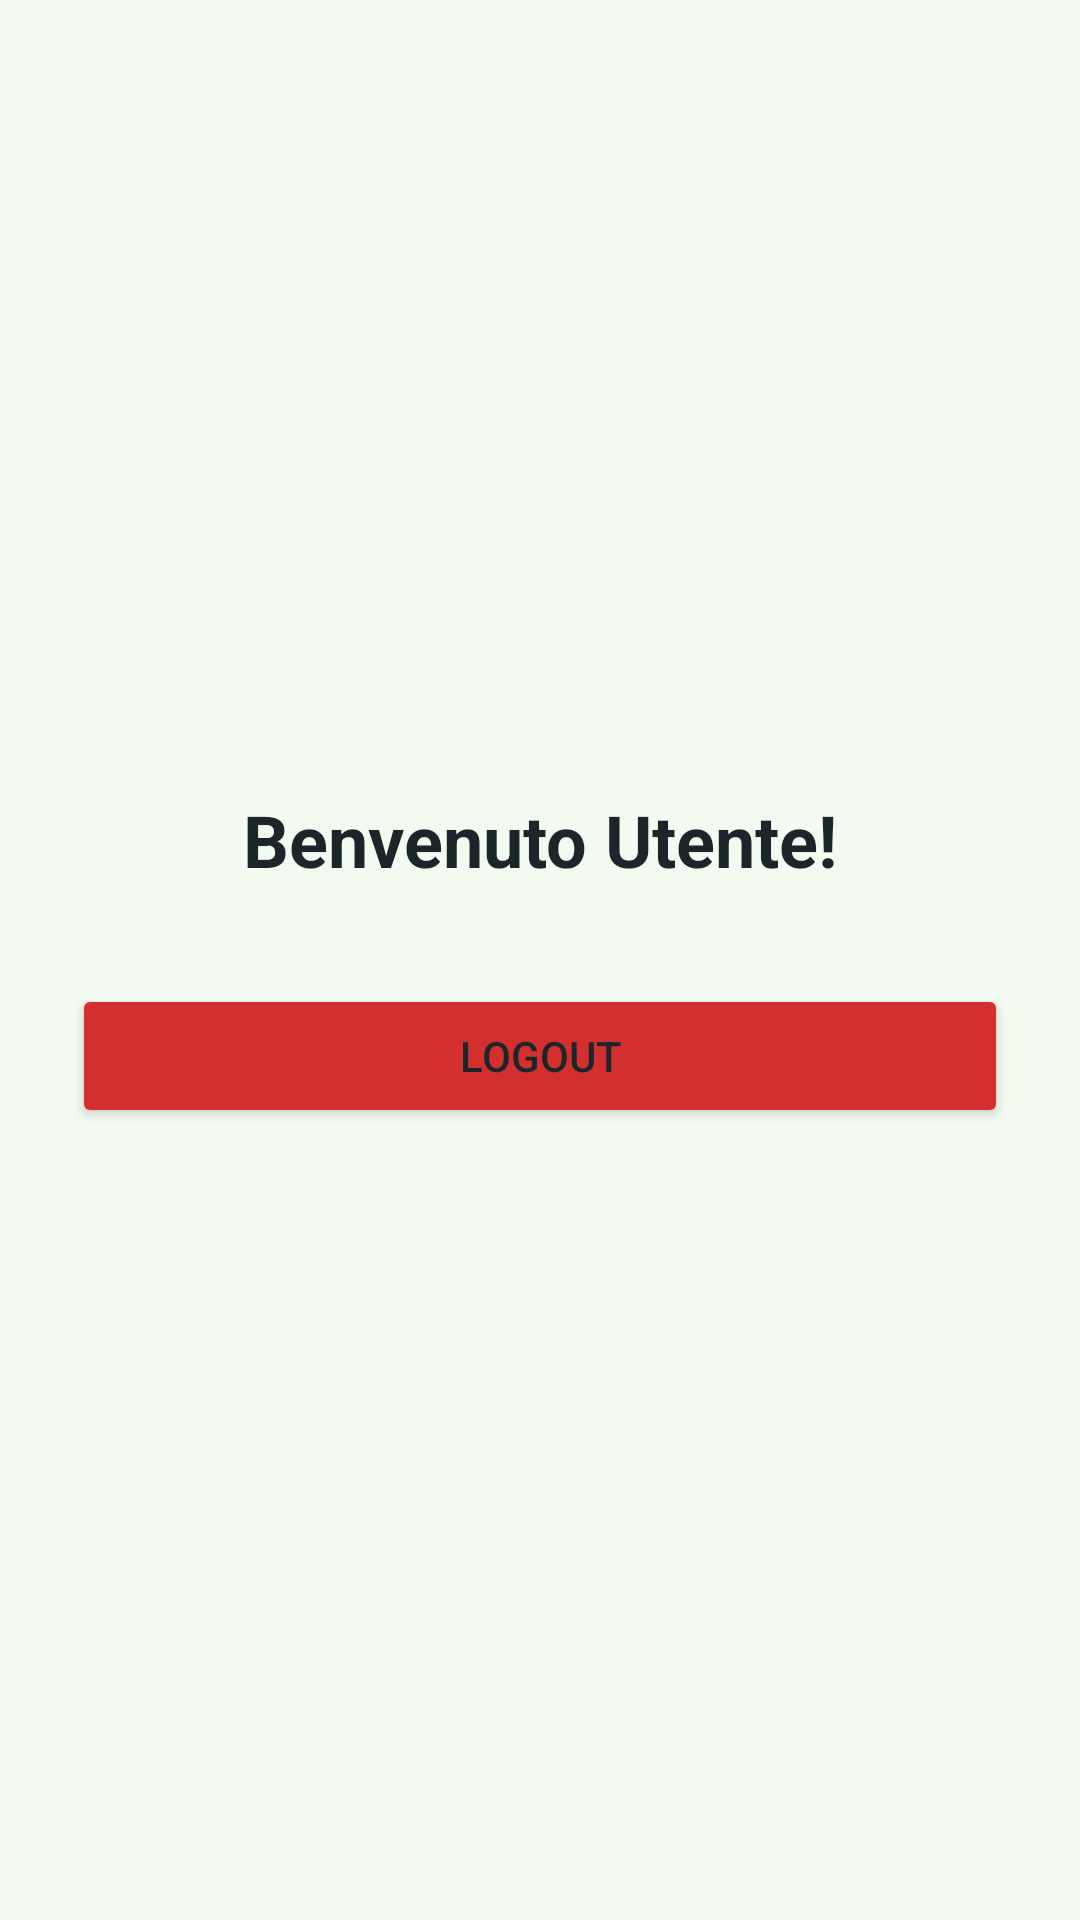

Android layout source for this screen:
<!-- AndroidManifest.xml: application theme Theme.Application1 -->
<!-- res/layout/activity_logged.xml -->
<?xml version="1.0" encoding="utf-8"?>
<LinearLayout xmlns:android="http://schemas.android.com/apk/res/android"
    android:layout_width="match_parent"
    android:layout_height="match_parent"
    android:orientation="vertical"
    android:gravity="center"
    android:padding="24dp">

    <TextView
        android:id="@+id/tvWelcome"
        android:layout_width="wrap_content"
        android:layout_height="wrap_content"
        android:text="Benvenuto Utente!"
        android:textSize="24sp"
        android:textStyle="bold"
        android:layout_marginBottom="32dp"/>

    <Button
        android:id="@+id/btnLogout"
        android:layout_width="match_parent"
        android:layout_height="wrap_content"
        android:text="LOGOUT"
        android:backgroundTint="#D32F2F"/>

</LinearLayout>
<!-- resources referenced by this layout -->
<resources>
  <style name="Theme.Application1" parent="Base.Theme.Application1" />
  <style name="Base.Theme.Application1" parent="Theme.Material3.DayNight">
  
          
          <item name="colorPrimary">@color/AndroidGreen</item>
          <item name="colorSecondary">@color/orange</item>
  
          
          <item name="android:colorBackground">@color/white</item>
          <item name="android:textColor">@color/black</item>
  
          
          <item name="android:statusBarColor">@color/AndroidGreen</item>
      </style>
  <color name="AndroidGreen">#3DDC84</color>
  <color name="orange">#FF7518</color>
  <color name="white">#f3fbf1</color>
  <color name="black">#1b262a</color>
</resources>
